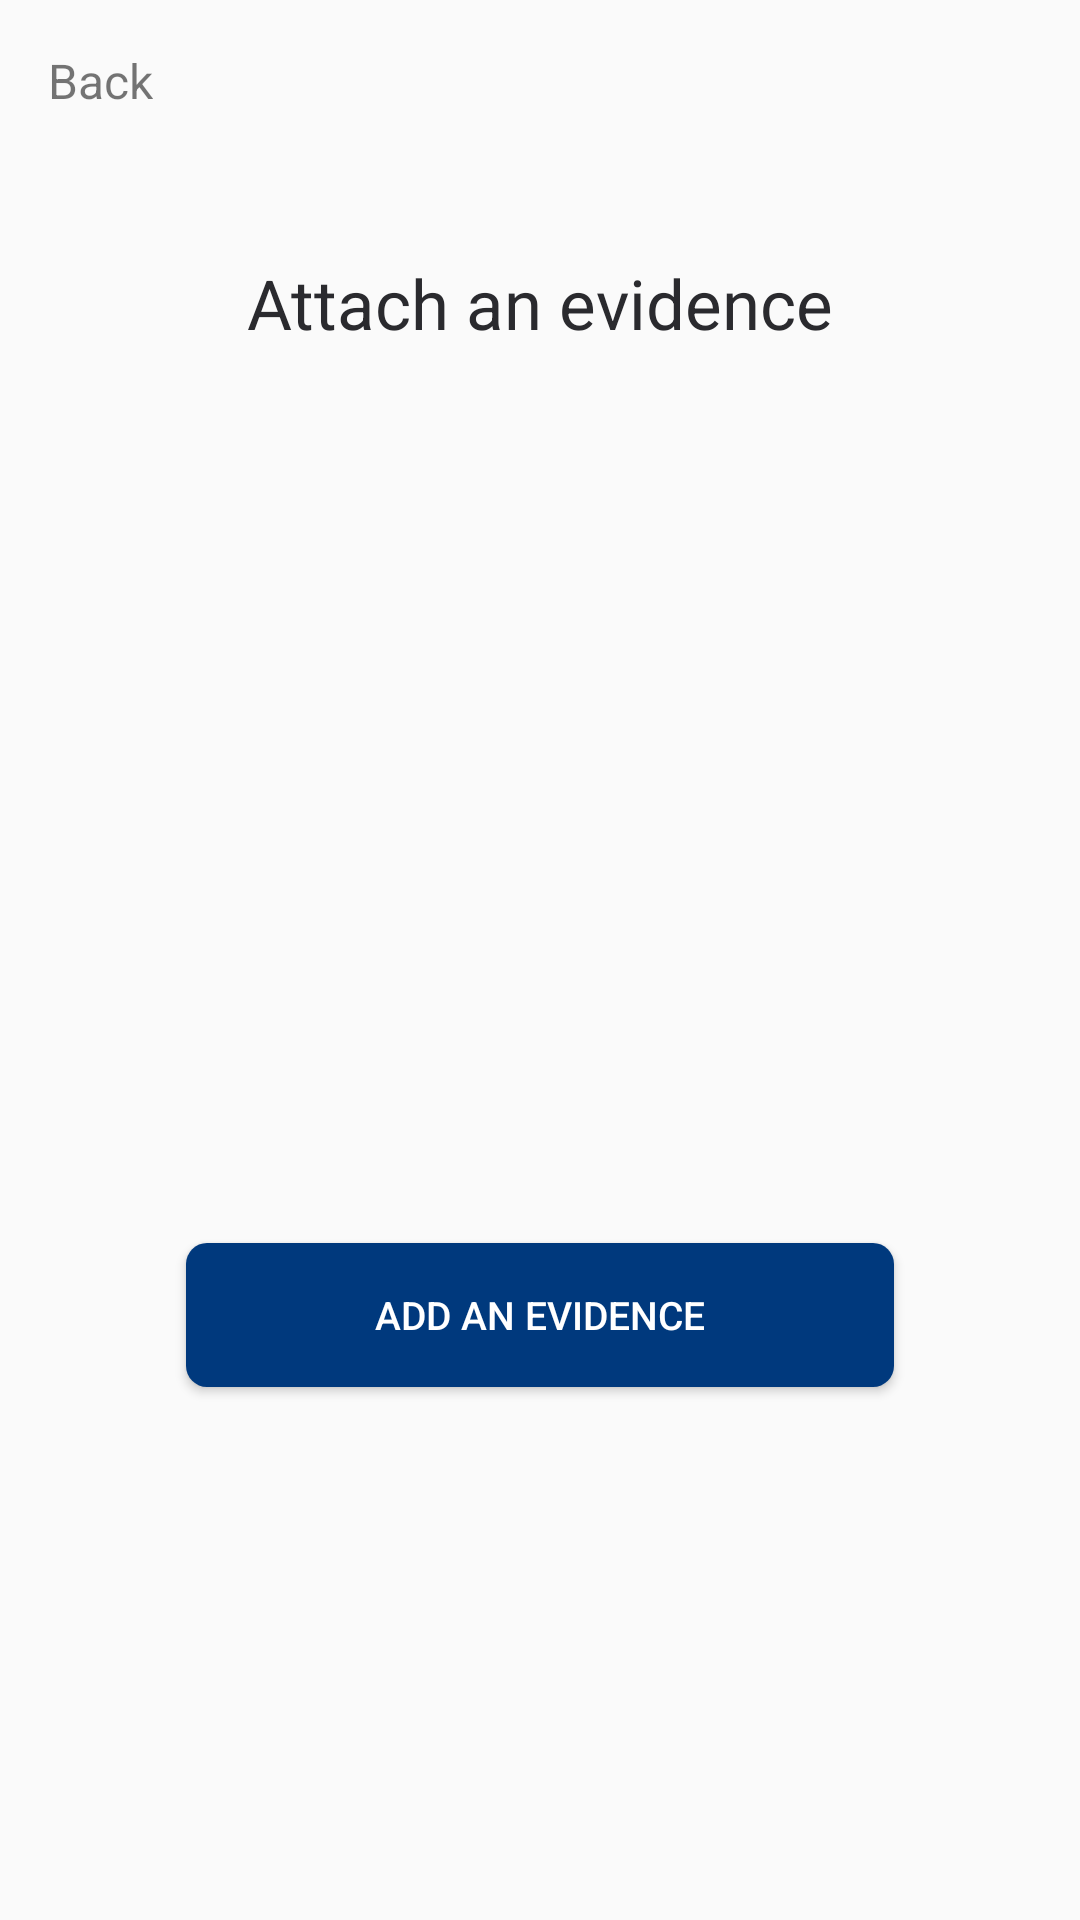

Write the Android layout XML for this screen, with the resource values it uses.
<!-- AndroidManifest.xml: application theme AppTheme -->
<!-- res/layout/activity_add_images_final.xml -->
<?xml version="1.0" encoding="utf-8"?>
<LinearLayout
android:orientation="vertical"
xmlns:android="http://schemas.android.com/apk/res/android"
xmlns:tools="http://schemas.android.com/tools"
xmlns:app="http://schemas.android.com/apk/res-auto"
android:layout_width="match_parent"
android:layout_height="match_parent"
tools:context=".Activities.AddImagesFinalActivity">

    <TextView
            android:id="@+id/txtBackEditFinal"
            android:textSize="16sp"
            android:layout_marginStart="16dp"
            android:layout_marginTop="16dp"
            android:text="Back"
            android:layout_width="wrap_content"
            android:layout_height="wrap_content"/>

<TextView
        android:id="@+id/instruction_txtEdit"
        android:text="Attach an evidence"
        android:textSize="23sp"
        android:textColor="#2A2A2E"
        android:layout_marginTop="48dp"
        android:layout_gravity="center_horizontal"
        android:layout_width="wrap_content"
        android:layout_height="wrap_content"/>


<ImageView
        android:src="@drawable/ic_image_mail"
        android:visibility="visible"
        android:layout_marginTop="16dp"
        android:layout_gravity="center"
        android:id="@+id/imgEvidenceEditFinal"
        android:layout_width="match_parent"
        android:layout_height="250dp"/>
<Button
        android:visibility="gone"
        android:id="@+id/btnUploadEditFinal"
        android:layout_marginTop="16dp"
        android:text="Subir"
        android:layout_marginStart="62dp"
        android:layout_marginEnd="62dp"
        android:layout_width="match_parent"
        android:layout_height="wrap_content"/>
<Button
        android:visibility="visible"
        android:id="@+id/btnPhotoEditFinal"
        android:text="Add an evidence"
        android:textSize="13sp"
        android:textColor="#FFFFFF"
        android:background="@drawable/round_corners_gray"
        android:layout_marginHorizontal="62dp"
        android:layout_marginTop="32dp"
        android:layout_width="match_parent"
        android:layout_height="wrap_content"/>

</LinearLayout>
<!-- resources referenced by this layout -->
<resources>
  <!-- drawable round_corners_gray (drawable) -->
  <?xml version="1.0" encoding="utf-8"?>
  <shape xmlns:android="http://schemas.android.com/apk/res/android">
      <solid android:color="@color/blueQuestion"/>
      <corners android:radius="7dp"/>
      <padding android:left="0dp" android:top="0dp" android:right="0dp" android:bottom="0dp" />
  </shape>
  <style name="AppTheme" parent="Theme.AppCompat.Light.NoActionBar">
          
          <item name="colorPrimary">@color/colorPrimary</item>
          <item name="colorPrimaryDark">@color/colorPrimaryDark</item>
          <item name="colorAccent">@color/colorAccent</item>
      </style>
  <color name="blueQuestion">#00397D</color>
  <color name="colorPrimary">#00397D</color>
  <color name="colorPrimaryDark">#00397D</color>
  <color name="colorAccent">#D81B60</color>
</resources>
